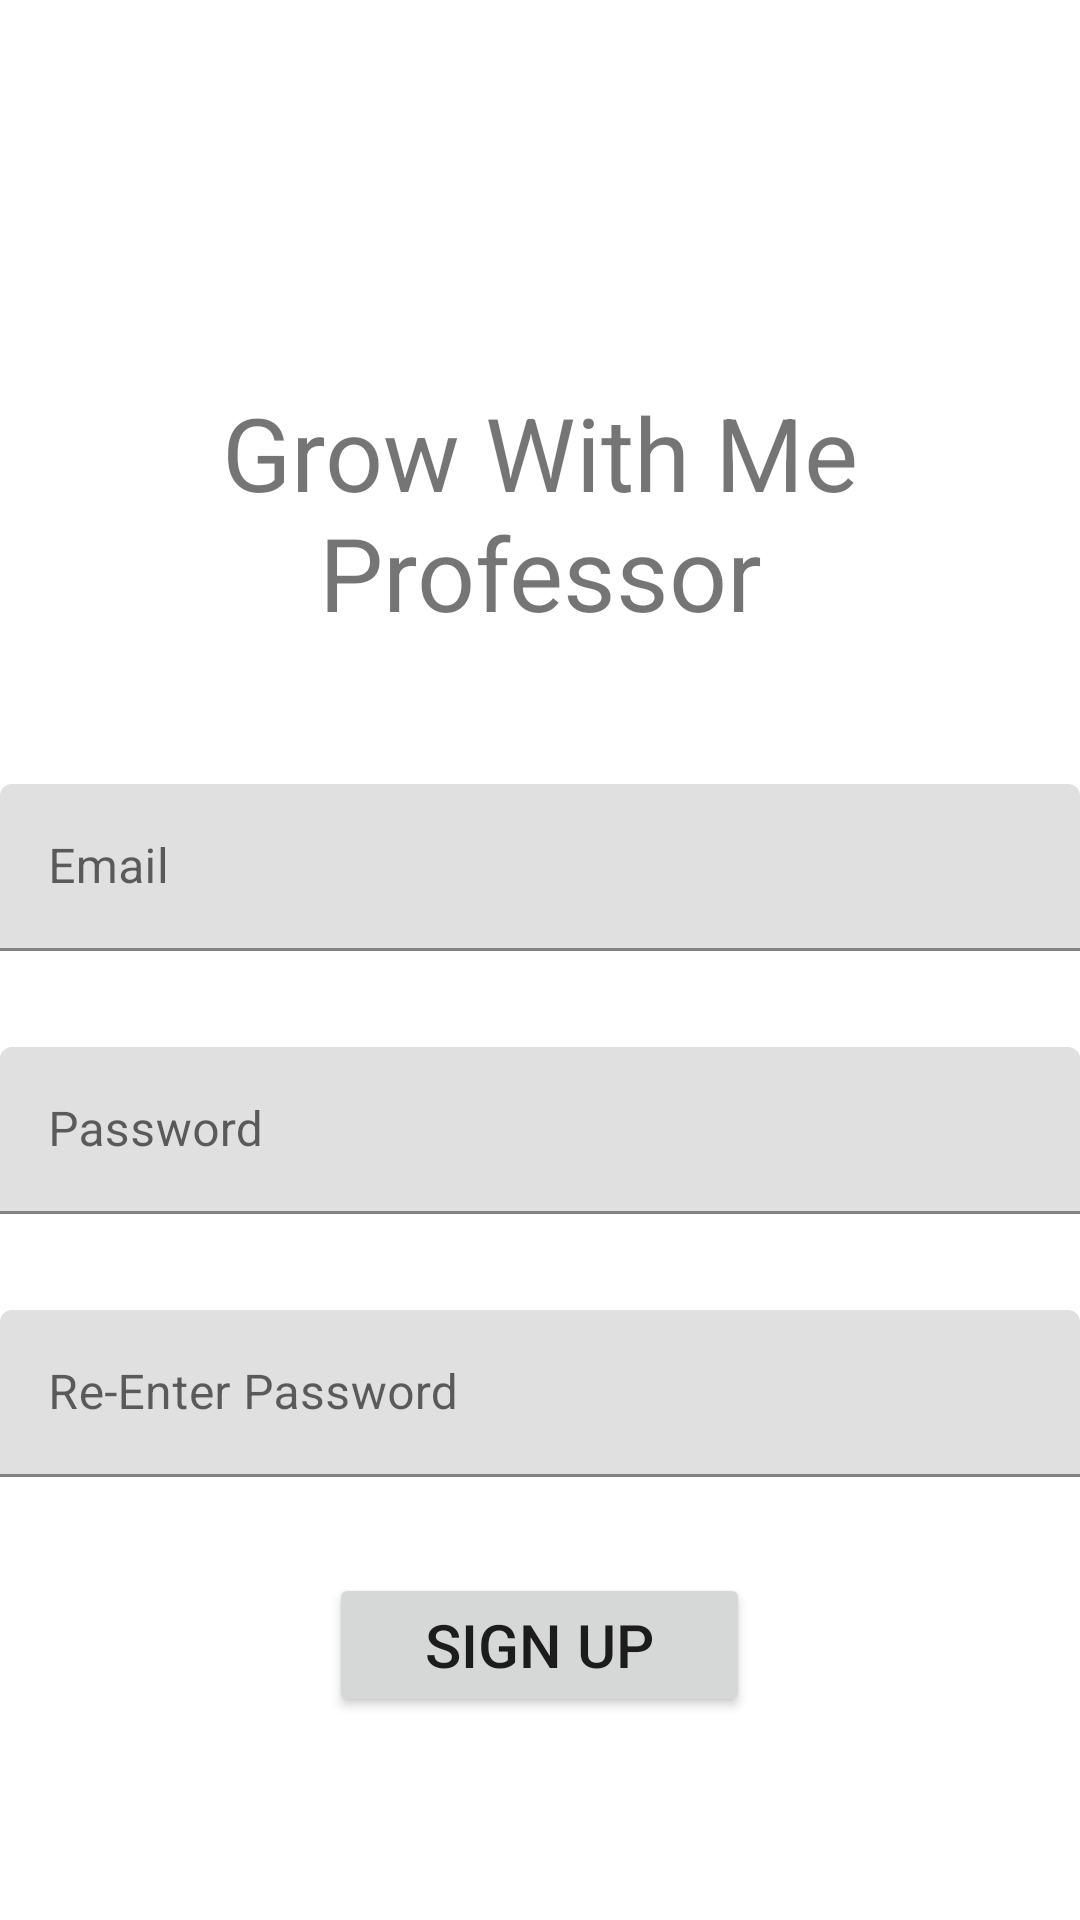

Layout XML and referenced resources for this Android screen:
<!-- AndroidManifest.xml: application theme Theme.FinalTeamProject -->
<!-- res/layout/sign_up.xml -->
<?xml version="1.0" encoding="utf-8"?>
<androidx.constraintlayout.widget.ConstraintLayout xmlns:android="http://schemas.android.com/apk/res/android"
    xmlns:app="http://schemas.android.com/apk/res-auto"
    xmlns:tools="http://schemas.android.com/tools"
    android:layout_width="match_parent"
    android:layout_height="match_parent">

    <androidx.constraintlayout.widget.ConstraintLayout
        android:layout_width="match_parent"
        android:layout_height="match_parent">

        <androidx.constraintlayout.widget.ConstraintLayout
            android:id="@+id/SignUpConstrainst"
            android:layout_width="0dp"
            android:layout_height="wrap_content"
            app:layout_constraintBottom_toTopOf="@+id/textFieldSignUpVerticalLayout"
            app:layout_constraintEnd_toEndOf="@id/textFieldSignUpVerticalLayout"
            app:layout_constraintStart_toStartOf="@id/textFieldSignUpVerticalLayout">

            <TextView
                android:id="@+id/appName_SignUp"
                android:layout_width="0dp"
                android:layout_height="wrap_content"
                android:layout_marginTop="128dp"
                android:gravity="center"
                android:text="@string/app_name"
                android:textSize="34sp"
                app:layout_constraintBottom_toBottomOf="parent"
                app:layout_constraintEnd_toEndOf="parent"
                app:layout_constraintStart_toStartOf="parent"
                app:layout_constraintTop_toTopOf="parent" />
        </androidx.constraintlayout.widget.ConstraintLayout>

        <LinearLayout
            android:id="@+id/textFieldSignUpVerticalLayout"
            android:layout_width="0dp"
            android:layout_height="wrap_content"
            android:layout_marginTop="48dp"
            android:orientation="vertical"
            app:layout_constraintEnd_toEndOf="parent"
            app:layout_constraintHorizontal_bias="0.0"
            app:layout_constraintStart_toStartOf="parent"
            app:layout_constraintTop_toBottomOf="@id/SignUpConstrainst">

            <com.google.android.material.textfield.TextInputLayout
                android:layout_width="match_parent"
                android:layout_height="match_parent"
                android:layout_weight="1"
                tools:layout_editor_absoluteX="-2dp"
                tools:layout_editor_absoluteY="273dp">

                <com.google.android.material.textfield.TextInputEditText
                    android:layout_width="match_parent"
                    android:layout_height="wrap_content"
                    android:hint="@string/email_field"
                    tools:layout_editor_absoluteX="-2dp"
                    tools:layout_editor_absoluteY="273dp" />
            </com.google.android.material.textfield.TextInputLayout>

            <com.google.android.material.textfield.TextInputLayout
                android:layout_width="match_parent"
                android:layout_height="match_parent"
                android:layout_marginTop="32dp"
                android:layout_weight="1"
                tools:layout_editor_absoluteX="-2dp"
                tools:layout_editor_absoluteY="329dp">

                <com.google.android.material.textfield.TextInputEditText
                    android:layout_width="match_parent"
                    android:layout_height="wrap_content"
                    android:hint="@string/password_field" />
            </com.google.android.material.textfield.TextInputLayout>

            <com.google.android.material.textfield.TextInputLayout
                android:layout_width="match_parent"
                android:layout_height="match_parent"
                android:layout_marginTop="32dp"
                android:layout_weight="1">

                <com.google.android.material.textfield.TextInputEditText
                    android:layout_width="match_parent"
                    android:layout_height="wrap_content"
                    android:hint="@string/password_match_field" />
            </com.google.android.material.textfield.TextInputLayout>

            <Button
                android:id="@+id/SignUpButton_SignUp"
                android:layout_width="wrap_content"
                android:layout_height="wrap_content"
                android:layout_gravity="center"
                android:layout_marginTop="32dp"
                android:layout_weight="1"
                android:paddingStart="32dp"
                android:paddingEnd="32dp"
                android:text="@string/sign_up"
                android:textSize="20sp" />


        </LinearLayout>

    </androidx.constraintlayout.widget.ConstraintLayout>

    <androidx.constraintlayout.widget.ConstraintLayout
        android:id="@+id/signUpConstraint"
        android:layout_width="0dp"
        android:layout_height="wrap_content">

        <TextView
            android:id="@+id/appName"
            android:layout_width="0dp"
            android:layout_height="wrap_content"
            android:layout_marginTop="128dp"
            android:gravity="center"
            android:text="@string/app_name"
            android:textSize="34sp"
            app:layout_constraintBottom_toBottomOf="parent"
            app:layout_constraintEnd_toEndOf="parent"
            app:layout_constraintStart_toStartOf="parent"
            app:layout_constraintTop_toTopOf="parent" />
    </androidx.constraintlayout.widget.ConstraintLayout>

</androidx.constraintlayout.widget.ConstraintLayout>
<!-- resources referenced by this layout -->
<resources>
  <string name="app_name">Grow With Me Professor</string>
  <string name="email_field">Email</string>
  <string name="password_field">Password</string>
  <string name="password_match_field">Re-Enter Password</string>
  <string name="sign_up">Sign Up</string>
  <style name="Theme.FinalTeamProject" parent="Theme.MaterialComponents.DayNight.DarkActionBar">
          
          <item name="colorPrimary">@color/purple_500</item>
          <item name="colorPrimaryVariant">@color/purple_700</item>
          <item name="colorOnPrimary">@color/white</item>
          
          <item name="colorSecondary">@color/teal_200</item>
          <item name="colorSecondaryVariant">@color/teal_700</item>
          <item name="colorOnSecondary">@color/black</item>
          
          <item name="android:statusBarColor">?attr/colorPrimaryVariant</item>
          
      </style>
  <!-- not gathered from this repository: default colours our renderer supplied (Android Studio template values) -->
  <color name="purple_500">#FF6200EE</color>
  <color name="purple_700">#FF3700B3</color>
  <color name="teal_200">#FF03DAC5</color>
  <color name="teal_700">#FF018786</color>
  <color name="black">#FF000000</color>
  <color name="white">#FFFFFFFF</color>
</resources>
